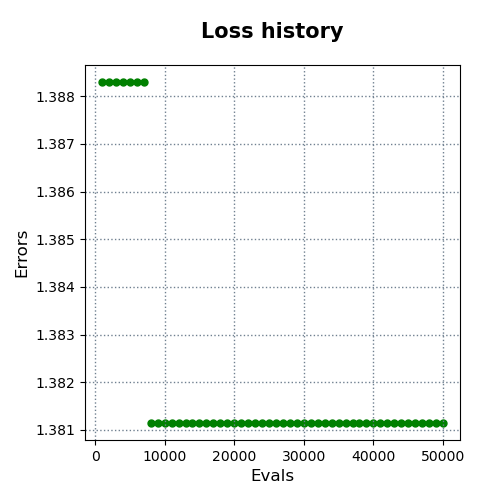

The table this chart was drawn from, first rows:
evals, errors
1000, 1.388
2000, 1.388
3000, 1.388
4000, 1.388
5000, 1.388
6000, 1.388
7000, 1.388
8000, 1.381
9000, 1.381
10000, 1.381
11000, 1.381
12000, 1.381
13000, 1.381
14000, 1.381
15000, 1.381
16000, 1.381
17000, 1.381
18000, 1.381
19000, 1.381
20000, 1.381
21000, 1.381
22000, 1.381
23000, 1.381
24000, 1.381
25000, 1.381
26000, 1.381
27000, 1.381
28000, 1.381
29000, 1.381
30000, 1.381
31000, 1.381
32000, 1.381
33000, 1.381
34000, 1.381
35000, 1.381
36000, 1.381
37000, 1.381
38000, 1.381
39000, 1.381
40000, 1.381
41000, 1.381
42000, 1.381
43000, 1.381
44000, 1.381
45000, 1.381
46000, 1.381
47000, 1.381
48000, 1.381
49000, 1.381
50000, 1.381
